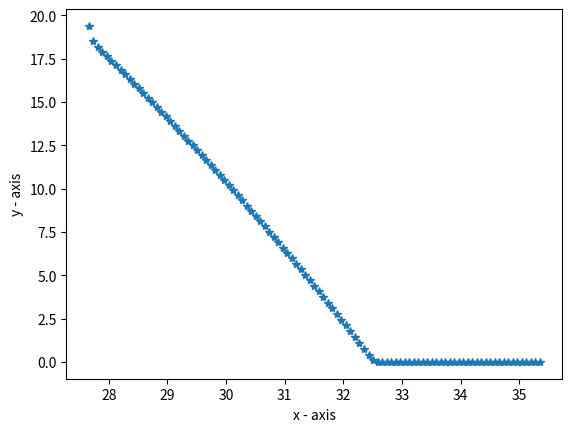

Reproduce this figure in Python.
'''
s = stock price
tau = time to expiration
K = exercise price
'''

import math as m
import numpy as np
import matplotlib.pyplot as plt
global sigma, r, K, T, xL, xH

def BSPut(s, tau, K):
    d1 = []
    d2 = []
    p = []
    for i in range(len(s)):
        d1.append((m.log(s[i]/K)+(r+sigma**2/2)*tau)/(sigma*m.sqrt(tau)))
    for i in range(len(s)):
        d2.append(d1[i]-(sigma*m.sqrt(tau)))
    for i in range(len(s)):
        p.append((-s[i]*m.erfc(d1[i]/m.sqrt(2))+K*m.exp(-r*tau)*m.erfc(d2[i]/m.sqrt(2)))/2)
    return p

def fh(u,x,tau,T):
    mu = (((sigma/2)-(r/sigma))/(m.sqrt(2)))
    nu = r + mu**2
    t = T - tau
    s = []
    v = []
    for i in range(len(x)):
        s.append(m.exp((sigma*x[i])/m.sqrt(2)))
        v.append(m.exp(mu*x[i]-nu*tau)*(u))
    return s, v

def hf(v,s,t,T):
    mu = (((sigma/2)-(r/sigma))/(m.sqrt(2)))
    nu = r + mu**2
    tau = T - t
    x = []
    u = []
    if type(v)==list:
        for i in range(len(s)):
            x.append(m.sqrt(2)*m.log(s[i])/sigma)
            u.append(v[i]/m.exp(mu*x[i]-nu*tau))
    else:
        for i in range(len(s)):
            x.append(m.sqrt(2)*m.log(s[i])/sigma)
            u.append(v/m.exp(mu*x[i]-nu*tau))
    return x, u

def u0(x):
    s, trash = fh(0,x,0,0)
    v = vT(s)
    x, u = hf(v,s,0,0)
    return(u)

def uH(x, tau):
    s, v = fh(0,x,tau,tau)
    v = vH(s,0,tau)
    x, u = hf(v,s,0,tau)
    return u

def uL(x, tau):
    s, v = fh(0,x,tau,T)
    v = vL(s,0,tau)
    x, u = hf(v,s,0,tau)
    return u

def vH(s,t,T):
    v = 0
    return v

def vL(s,t,T):
    v = []
    for i in range(len(s)):
        v.append(K*m.exp(r*(T-t))-s[i])
    return v

def vT(s):
    v_mod = []
    for i in range(len(s)):
        v_mod.append((K-s[i]))
    for i in range(len(v_mod)):
        if(v_mod[i]<0):
            v_mod[i]=0
    return v_mod


Stock_lower = 50
Stock_higher = 150
K = 100
sigma = 0.2
r = 0.01
T = 1


x, u = hf(0,[Stock_lower, Stock_higher], 0, 0)
xL = x[0]
xH = x[1]

N = 100
M = 1000
dx = (xH-xL)/(N+1)
dt = T/M
alpha = dt/(dx)**2
x = np.linspace(xL, xH, N+2)
u = []
u = u0(x[1:N])
print(u)
tau = 0

u1 = u[1:N]
u2 = u[0:N-1]

for i in range(1,M):
    uH_value = alpha*uH([xH],tau)[0]
    uL_value = alpha*uL([xL],tau)[0]
    tau = i*dt


u_mod = []
u1_mod = []
u2_mod = []

for j in range(1,M):
        for i in range(len(u1)):
            if (0<i<M):
                u[i] = u1[i]*alpha+u2[i]*alpha+(1-(2*alpha))*u[i]
            
            elif (i==M):
                u[i] = uH([xH],tau)[0]+u2[i]*alpha+(1-(2*alpha))*u[i]
                

u_master = []
for i in range(len(u)):
    u_master.append(u[i]) 

u_master.insert(0,uL([xL],T)[0])
u_master.append(uH([xH],T)[0])

s, trash = fh(0,x,0,0)
true_values = hf(BSPut(s,T,K),s,0,T)

x_master = x[0:len(x)-1]
u.append(0)
u.append(0)

print("x:\n")
print(x_master)
print("u = \n")
print(u_master)

plt.plot(x_master,u_master,"*")
plt.xlabel('x - axis')
plt.ylabel('y - axis')
plt.show()